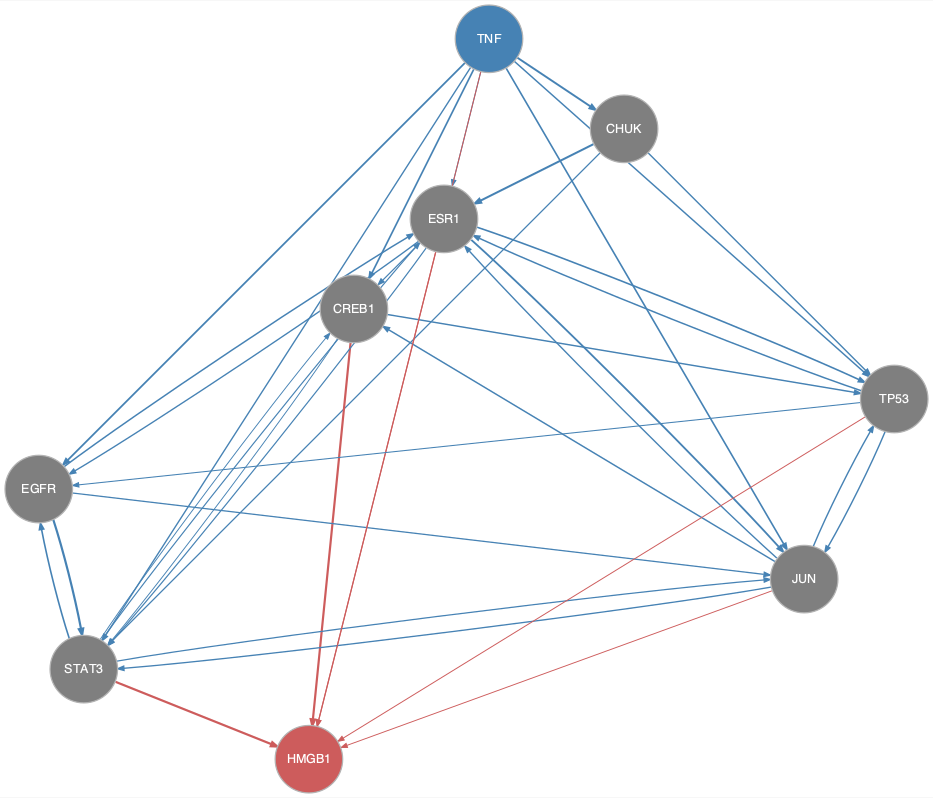

Source data for this figure (header and first rows):
from	to
CHUK	ESR1
CHUK	STAT3
CHUK	TP53
CREB1	STAT3
CREB1	TP53
EGFR	ESR1
EGFR	JUN
EGFR	STAT3
ESR1	CREB1
ESR1	EGFR
ESR1	JUN
ESR1	STAT3
ESR1	TP53
JUN	CREB1
JUN	ESR1
JUN	STAT3
JUN	TP53
STAT3	CREB1
STAT3	EGFR
STAT3	ESR1
STAT3	JUN
TNF	CHUK
TNF	CREB1
TNF	EGFR
TNF	ESR1
TNF	JUN
TNF	STAT3
TNF	TP53
TP53	EGFR
TP53	ESR1
TP53	JUN
CREB1	HMGB1
ESR1	HMGB1
JUN	HMGB1
STAT3	HMGB1
TNF	HMGB1
TP53	HMGB1
